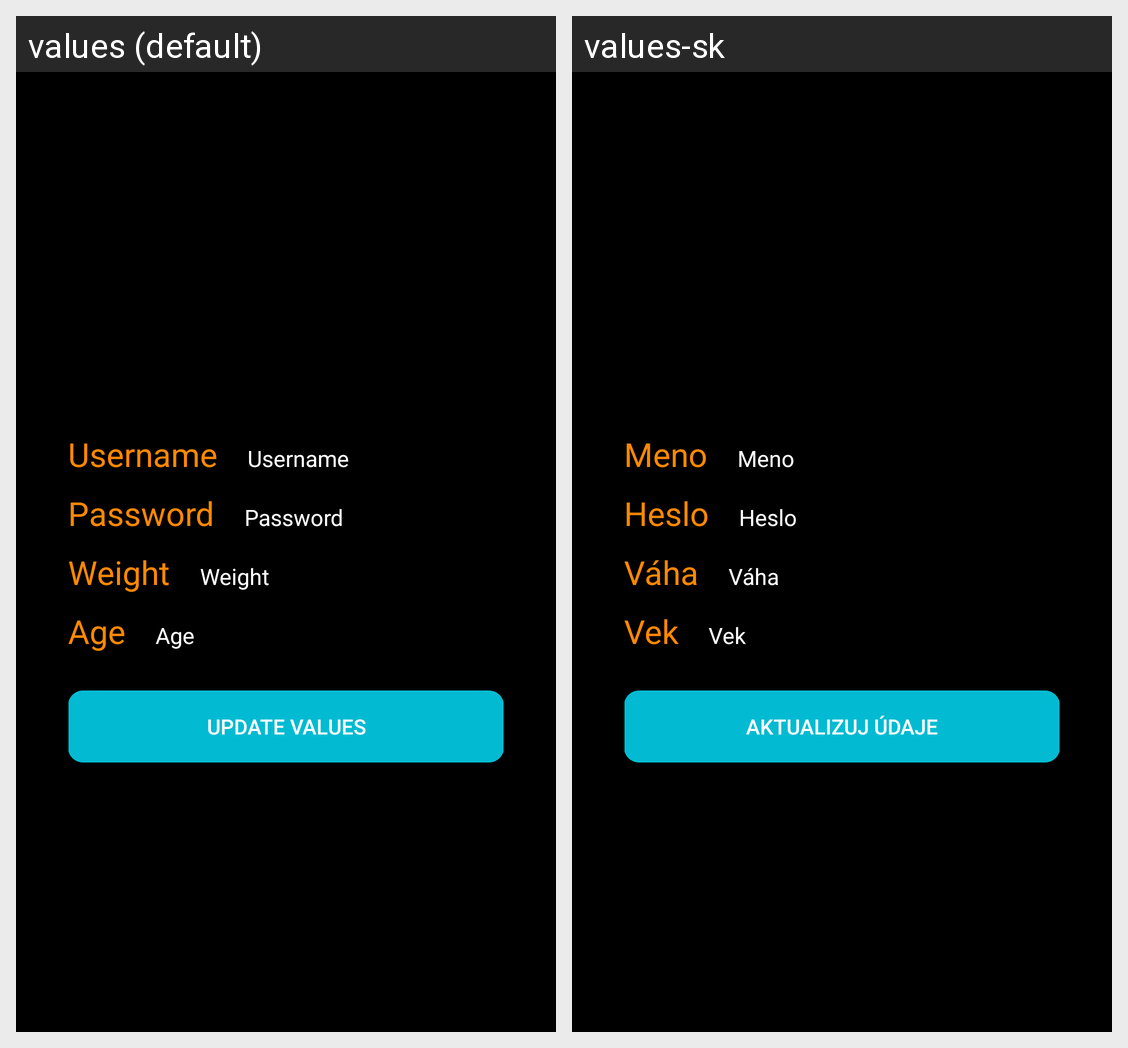

Here is an Android app screen in its default locale and in the app's own translations. Write out the translated-string differences for the strings that appear on this screen.
Android screen res/layout/activity_user_profile.xml rendered under 2 locales, left to right: values (default), values-sk. Device: Nexus 5 (rendered at 1080×1920; each locale shown at half size, 540×960, under a caption strip naming it); theme AppTheme.
Strings drawn on this screen, with the default value and each locale's value (text and hints the layout hard-codes, and strings that could not be matched under every locale, appear in the picture but are not listed):

username
  values: Username
  values-sk: Meno

password_text
  values: Password
  values-sk: Heslo

weight_text
  values: Weight
  values-sk: Váha

age_text
  values: Age
  values-sk: Vek

update_values
  values: UPDATE VALUES
  values-sk: AKTUALIZUJ ÚDAJE
